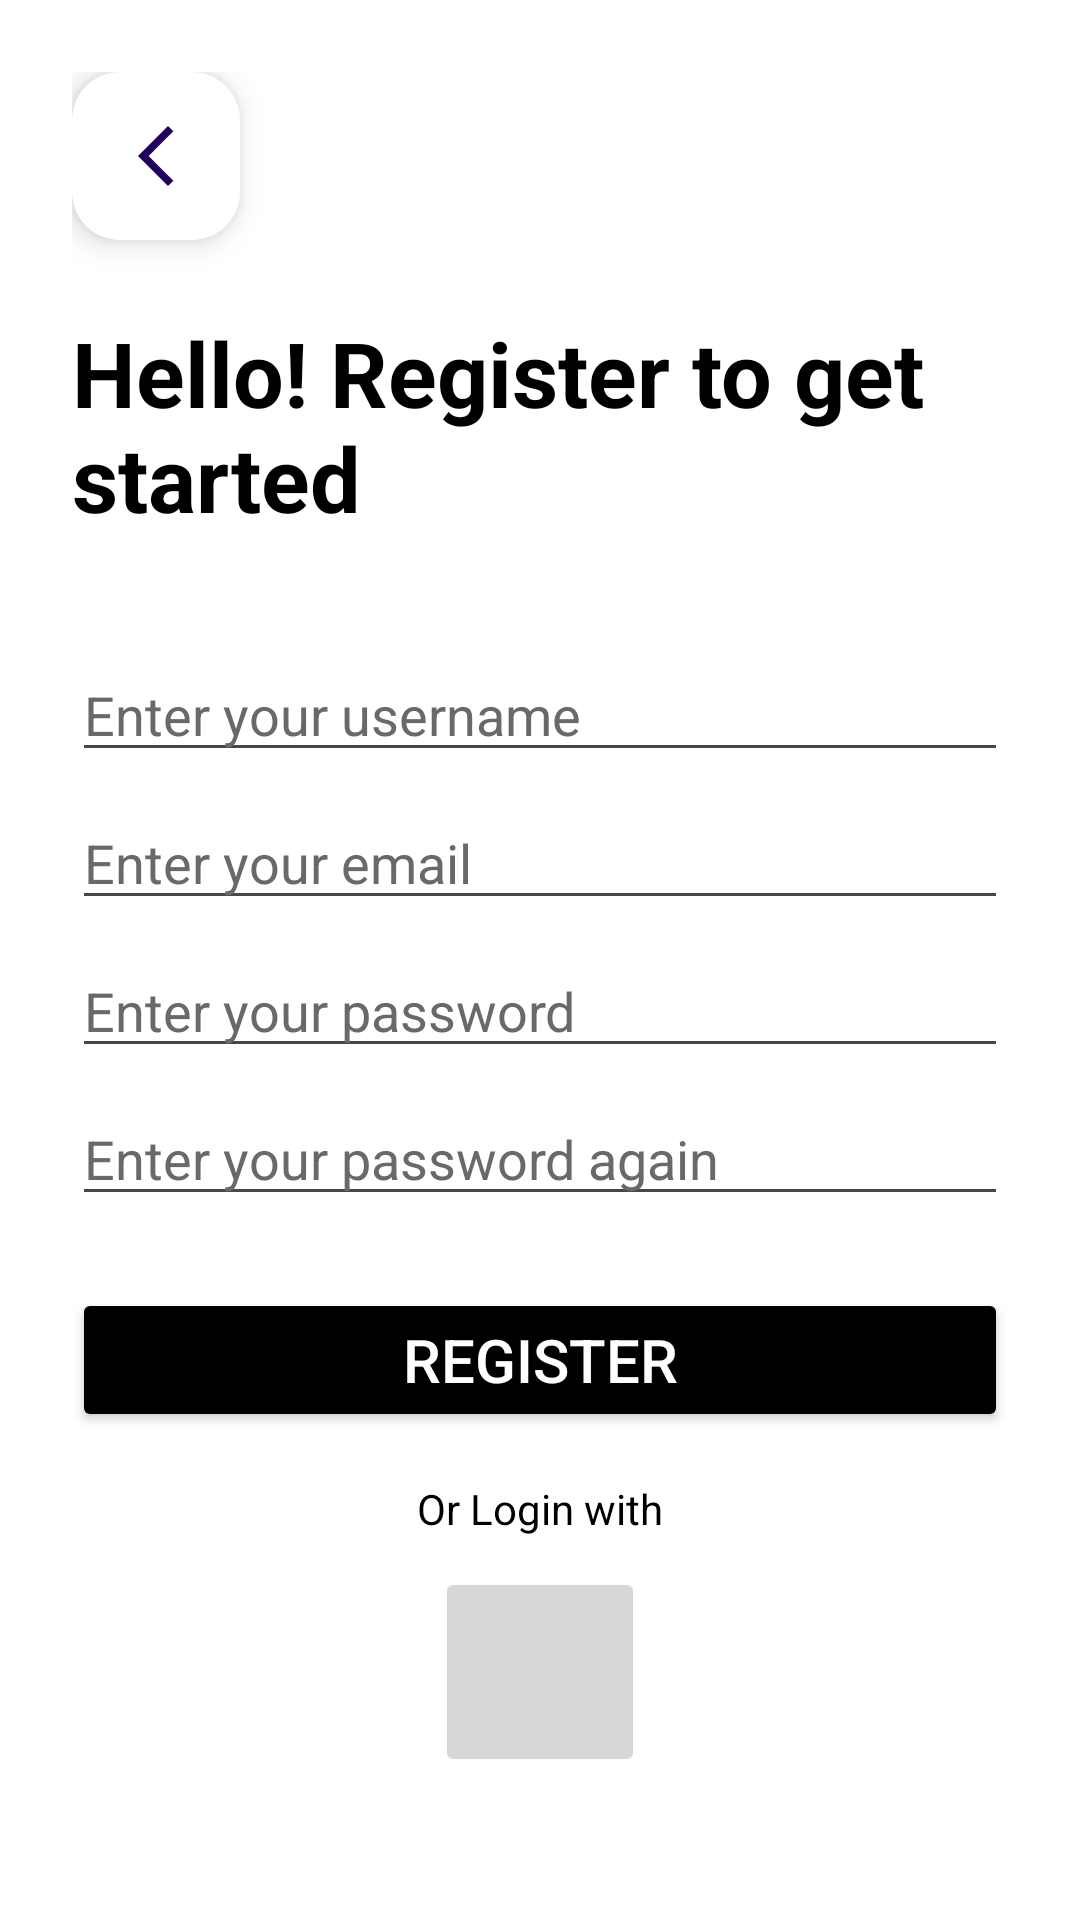

Reconstruct the res/layout file that produces this screen, plus the resources it refers to.
<!-- AndroidManifest.xml: application theme Theme.MemeStorage -->
<!-- res/layout/activity_register.xml -->
<?xml version="1.0" encoding="utf-8"?>
<androidx.constraintlayout.widget.ConstraintLayout xmlns:android="http://schemas.android.com/apk/res/android"
    xmlns:app="http://schemas.android.com/apk/res-auto"
    xmlns:tools="http://schemas.android.com/tools"
    android:id="@+id/register"
    android:layout_width="match_parent"
    android:layout_height="match_parent"
    android:background="@color/white"
    android:backgroundTint="@color/white"
    tools:context=".authentication.RegisterActivity">

    <androidx.constraintlayout.widget.ConstraintLayout
        android:layout_width="match_parent"
        android:layout_height="match_parent"
        android:layout_margin="24dp"
        app:layout_constraintBottom_toBottomOf="parent"
        app:layout_constraintEnd_toEndOf="parent"
        app:layout_constraintStart_toStartOf="parent"
        app:layout_constraintTop_toTopOf="parent">


        <com.google.android.material.floatingactionbutton.FloatingActionButton
            android:id="@+id/fabRegisterBack"
            android:layout_width="wrap_content"
            android:layout_height="wrap_content"
            android:clickable="true"
            app:layout_constraintStart_toStartOf="parent"
            app:layout_constraintTop_toTopOf="parent"
            app:srcCompat="@drawable/ic_back"
            android:backgroundTint="@color/white"/>

        <androidx.constraintlayout.widget.Guideline
            android:id="@+id/guideline2"
            android:layout_width="wrap_content"
            android:layout_height="wrap_content"
            android:orientation="horizontal"
            app:layout_constraintGuide_begin="80dp" />

        <TextView
            android:id="@+id/tv_register"
            android:layout_width="0dp"
            android:layout_height="80dp"
            android:text="Hello! Register to get started"
            android:textColor="@color/black"
            android:textSize="30dp"
            android:textStyle="bold"
            app:layout_constraintEnd_toEndOf="parent"
            app:layout_constraintStart_toStartOf="parent"
            app:layout_constraintTop_toTopOf="@+id/guideline2" />

        <EditText
            android:id="@+id/et_username"
            android:layout_width="0dp"
            android:layout_height="wrap_content"
            android:layout_marginTop="32dp"
            android:ems="10"
            android:textColor="@color/black"
            android:inputType="text"
            android:textColorHint="@color/dimGray"
            android:hint="Enter your username"
            app:layout_constraintEnd_toEndOf="parent"
            app:layout_constraintStart_toStartOf="parent"
            app:layout_constraintTop_toBottomOf="@+id/tv_register" />


        <EditText
            android:id="@+id/et_email"
            android:layout_width="0dp"
            android:layout_height="wrap_content"
            android:layout_marginTop="8dp"
            android:ems="10"
            android:textColor="@color/black"
            android:hint="Enter your email"
            android:textColorHint="@color/dimGray"
            android:inputType="text"
            app:layout_constraintEnd_toEndOf="parent"
            app:layout_constraintHorizontal_bias="0.0"
            app:layout_constraintStart_toStartOf="parent"
            app:layout_constraintTop_toBottomOf="@+id/et_username" />

        <EditText
            android:id="@+id/et_password"
            android:layout_width="0dp"
            android:layout_height="wrap_content"
            android:layout_marginTop="8dp"
            android:ems="10"
            android:textColor="@color/black"
            android:hint="Enter your password"
            android:textColorHint="@color/dimGray"
            android:inputType="textPassword"
            app:layout_constraintEnd_toEndOf="parent"
            app:layout_constraintHorizontal_bias="0.0"
            app:layout_constraintStart_toStartOf="parent"
            app:layout_constraintTop_toBottomOf="@+id/et_email" />

        <EditText
            android:id="@+id/et_password_confirm"
            android:layout_width="0dp"
            android:layout_height="wrap_content"
            android:layout_marginTop="8dp"
            android:ems="10"
            android:textColor="@color/black"
            android:hint="Enter your password again"
            android:textColorHint="@color/dimGray"
            android:inputType="textPassword"
            app:layout_constraintEnd_toEndOf="parent"
            app:layout_constraintHorizontal_bias="0.0"
            app:layout_constraintStart_toStartOf="parent"
            app:layout_constraintTop_toBottomOf="@+id/et_password" />

        <Button
            android:id="@+id/bt_register"
            android:layout_width="0dp"
            android:layout_height="wrap_content"
            android:layout_marginTop="24dp"
            android:text="Register"
            android:textColor="@color/white"
            android:textSize="20sp"
            android:backgroundTint="@color/black"
            app:layout_constraintEnd_toEndOf="parent"
            app:layout_constraintStart_toStartOf="parent"
            app:layout_constraintTop_toBottomOf="@+id/et_password_confirm" />

        <TextView
            android:id="@+id/textView6"
            android:layout_width="wrap_content"
            android:layout_height="wrap_content"
            android:layout_marginTop="16dp"
            android:text="Or Login with"
            android:textColor="@color/black"
            app:layout_constraintEnd_toEndOf="parent"
            app:layout_constraintStart_toStartOf="parent"
            app:layout_constraintTop_toBottomOf="@+id/bt_register" />

        <ImageButton
            android:id="@+id/ib_register_google"
            android:layout_width="70dp"
            android:layout_height="70dp"
            android:scaleType="fitCenter"
            android:layout_marginTop="10dp"
            app:layout_constraintEnd_toEndOf="parent"
            app:layout_constraintStart_toStartOf="parent"
            app:layout_constraintTop_toBottomOf="@+id/textView6"
            app:srcCompat="@drawable/ic_google_2" />
    </androidx.constraintlayout.widget.ConstraintLayout>

</androidx.constraintlayout.widget.ConstraintLayout>
<!-- resources referenced by this layout -->
<resources>
  <color name="black">#FF000000</color>
  <color name="dimGray">#696969</color>
  <color name="white">#FFFFFFFF</color>
  <!-- drawable ic_back (drawable) -->
  <vector xmlns:android="http://schemas.android.com/apk/res/android" android:height="24dp" android:tint="@color/black" android:viewportHeight="24" android:viewportWidth="24" android:width="24dp">
        
      <path android:fillColor="@android:color/white" android:pathData="M17.77,3.77l-1.77,-1.77l-10,10l10,10l1.77,-1.77l-8.23,-8.23z"/>
      
  </vector>
  <style name="Theme.MemeStorage" parent="Base.Theme.MemeStorage">
  
      </style>
  <style name="Base.Theme.MemeStorage" parent="Theme.Material3.DayNight.NoActionBar">
          
          <item name="colorPrimary">#2E2E2E</item> 
          <item name="colorPrimaryDark">#1C1C1C</item> 
          <item name="colorAccent">#728FCE</item> 
  
          
      </style>
</resources>
